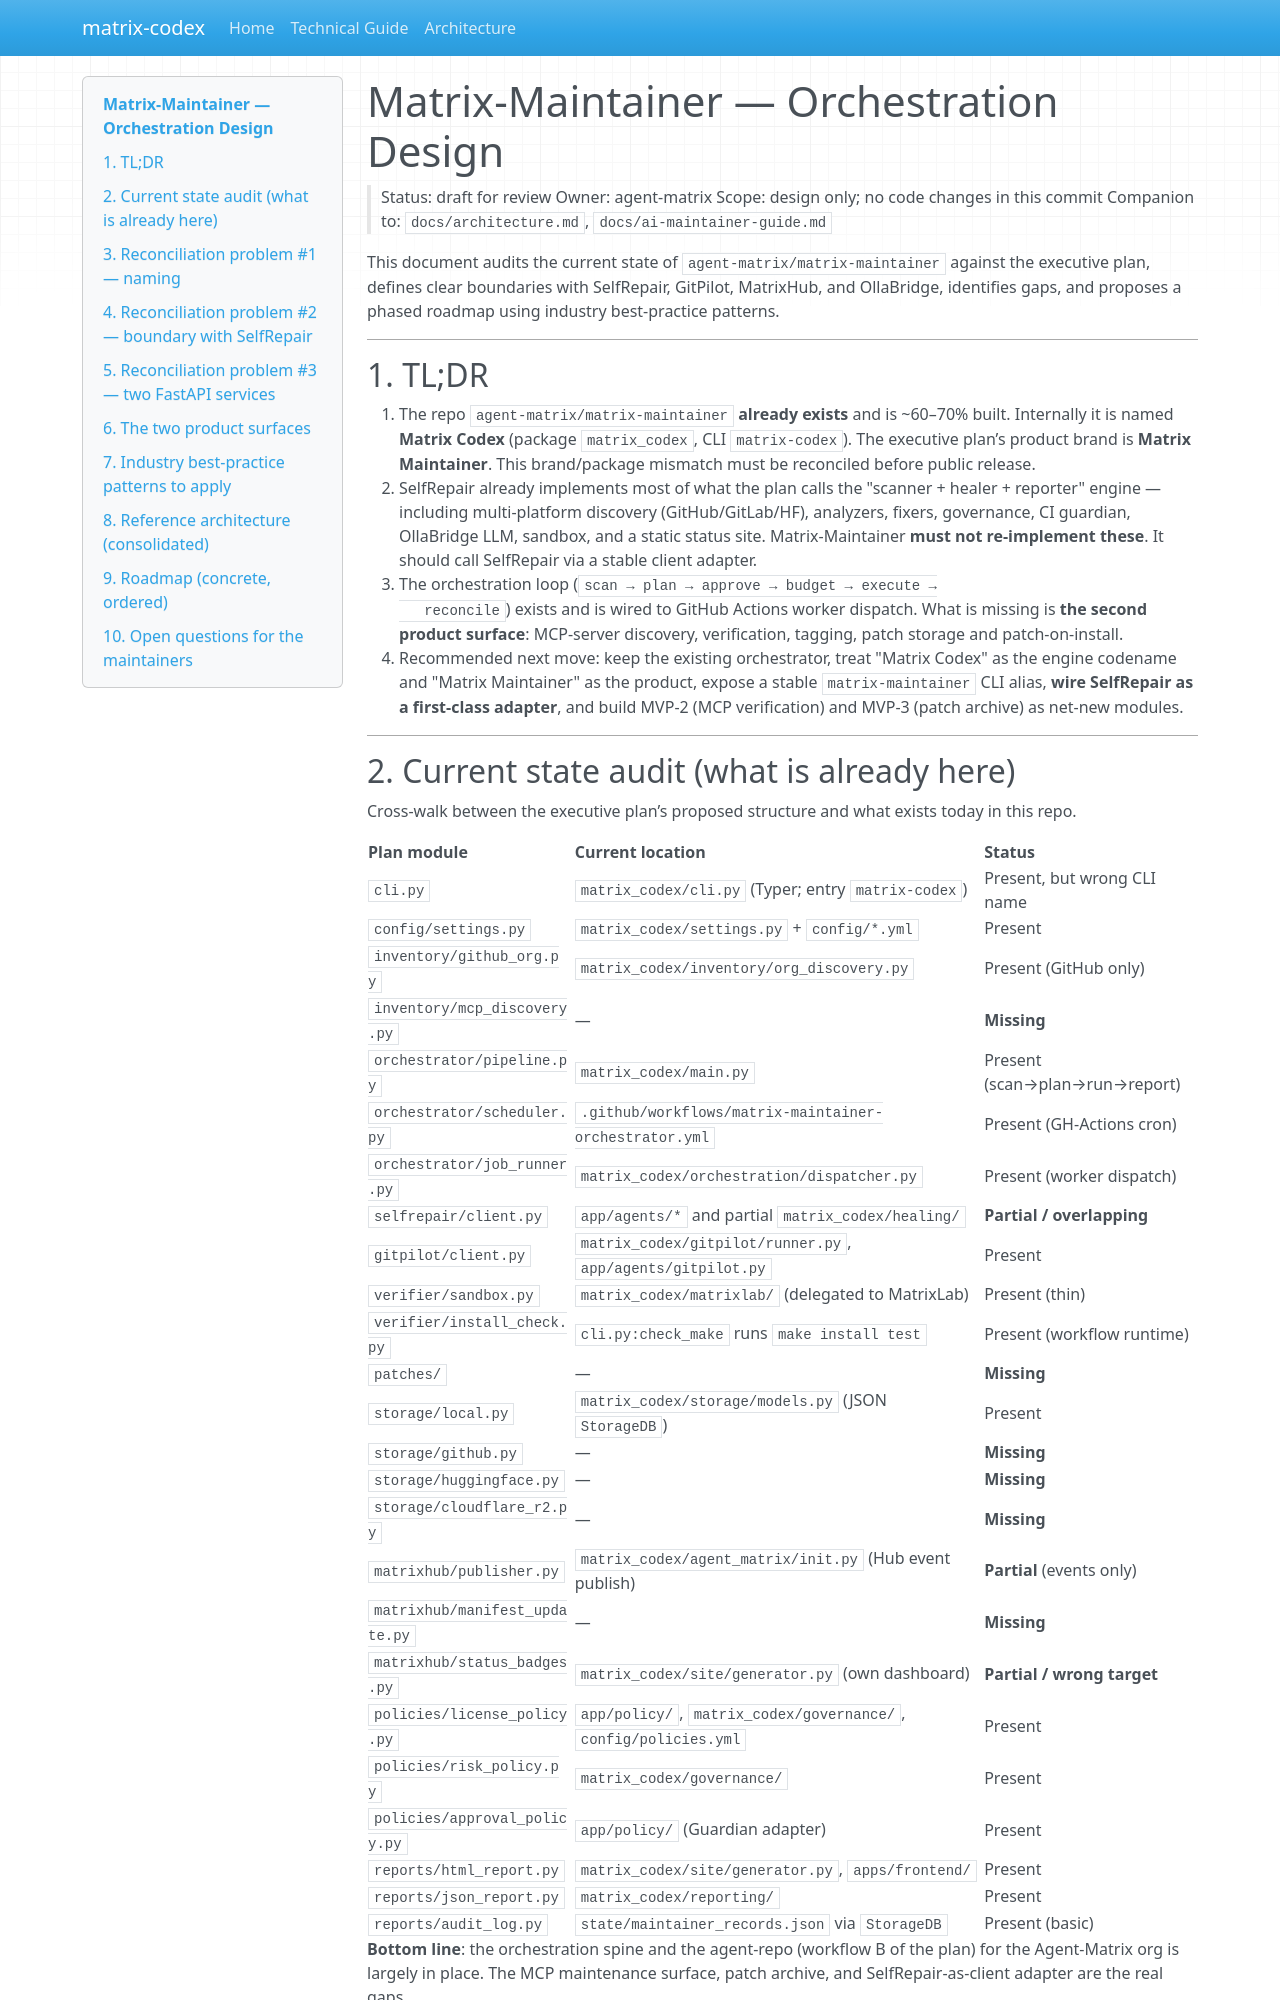

repository: agent-matrix/matrix-maintainer · page: design/matrix-maintainer-orchestration/index.html · generator: mkdocs

# Matrix-Maintainer — Orchestration Design

> Status: draft for review
> Owner: agent-matrix
> Scope: design only; no code changes in this commit
> Companion to: `docs/architecture.md`, `docs/ai-maintainer-guide.md`

This document audits the current state of `agent-matrix/matrix-maintainer`
against the executive plan, defines clear boundaries with SelfRepair,
GitPilot, MatrixHub, and OllaBridge, identifies gaps, and proposes a
phased roadmap using industry best-practice patterns.

---

## 1. TL;DR

1. The repo `agent-matrix/matrix-maintainer` **already exists** and is
   ~60–70% built. Internally it is named **Matrix Codex** (package
   `matrix_codex`, CLI `matrix-codex`). The executive plan’s product
   brand is **Matrix Maintainer**. This brand/package mismatch must be
   reconciled before public release.
2. SelfRepair already implements most of what the plan calls the
   "scanner + healer + reporter" engine — including multi-platform
   discovery (GitHub/GitLab/HF), analyzers, fixers, governance, CI
   guardian, OllaBridge LLM, sandbox, and a static status site.
   Matrix-Maintainer **must not re-implement these**. It should call
   SelfRepair via a stable client adapter.
3. The orchestration loop (`scan → plan → approve → budget → execute →
   reconcile`) exists and is wired to GitHub Actions worker dispatch.
   What is missing is **the second product surface**: MCP-server
   discovery, verification, tagging, patch storage and patch-on-install.
4. Recommended next move: keep the existing orchestrator, treat
   "Matrix Codex" as the engine codename and "Matrix Maintainer" as the
   product, expose a stable `matrix-maintainer` CLI alias, **wire
   SelfRepair as a first-class adapter**, and build MVP-2 (MCP
   verification) and MVP-3 (patch archive) as net-new modules.

---
